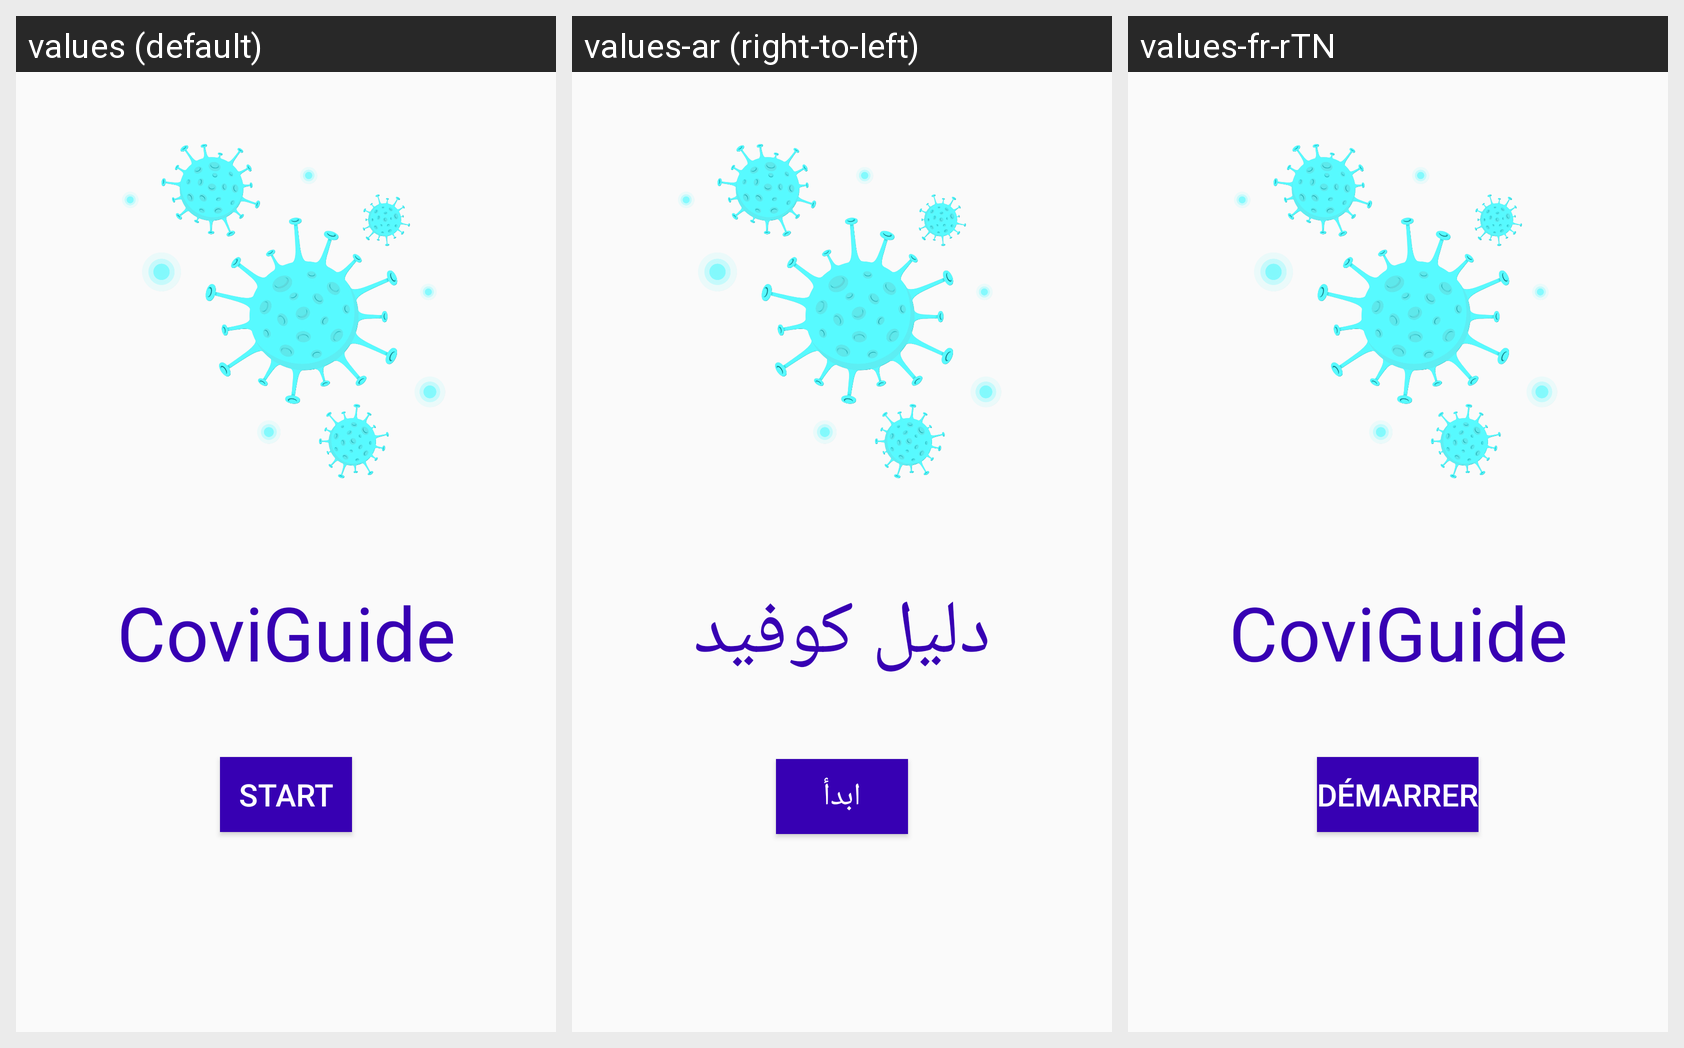

Locale-by-locale string values for the Android screen shown in this grid:
Android screen res/layout/activity_main.xml rendered under 3 locales, left to right: values (default), values-ar (right-to-left), values-fr-rTN. Device: Nexus 5 (rendered at 1080×1920; each locale shown at half size, 540×960, under a caption strip naming it); theme Theme.AppCompat.Light.NoActionBar.
Strings drawn on this screen, with the default value and each locale's value (text and hints the layout hard-codes, and strings that could not be matched under every locale, appear in the picture but are not listed):

AppName
  values: CoviGuide
  values-ar: دليل كوفيد
  values-fr-rTN: CoviGuide

Start
  values: Start
  values-ar: ابدأ
  values-fr-rTN: Démarrer
